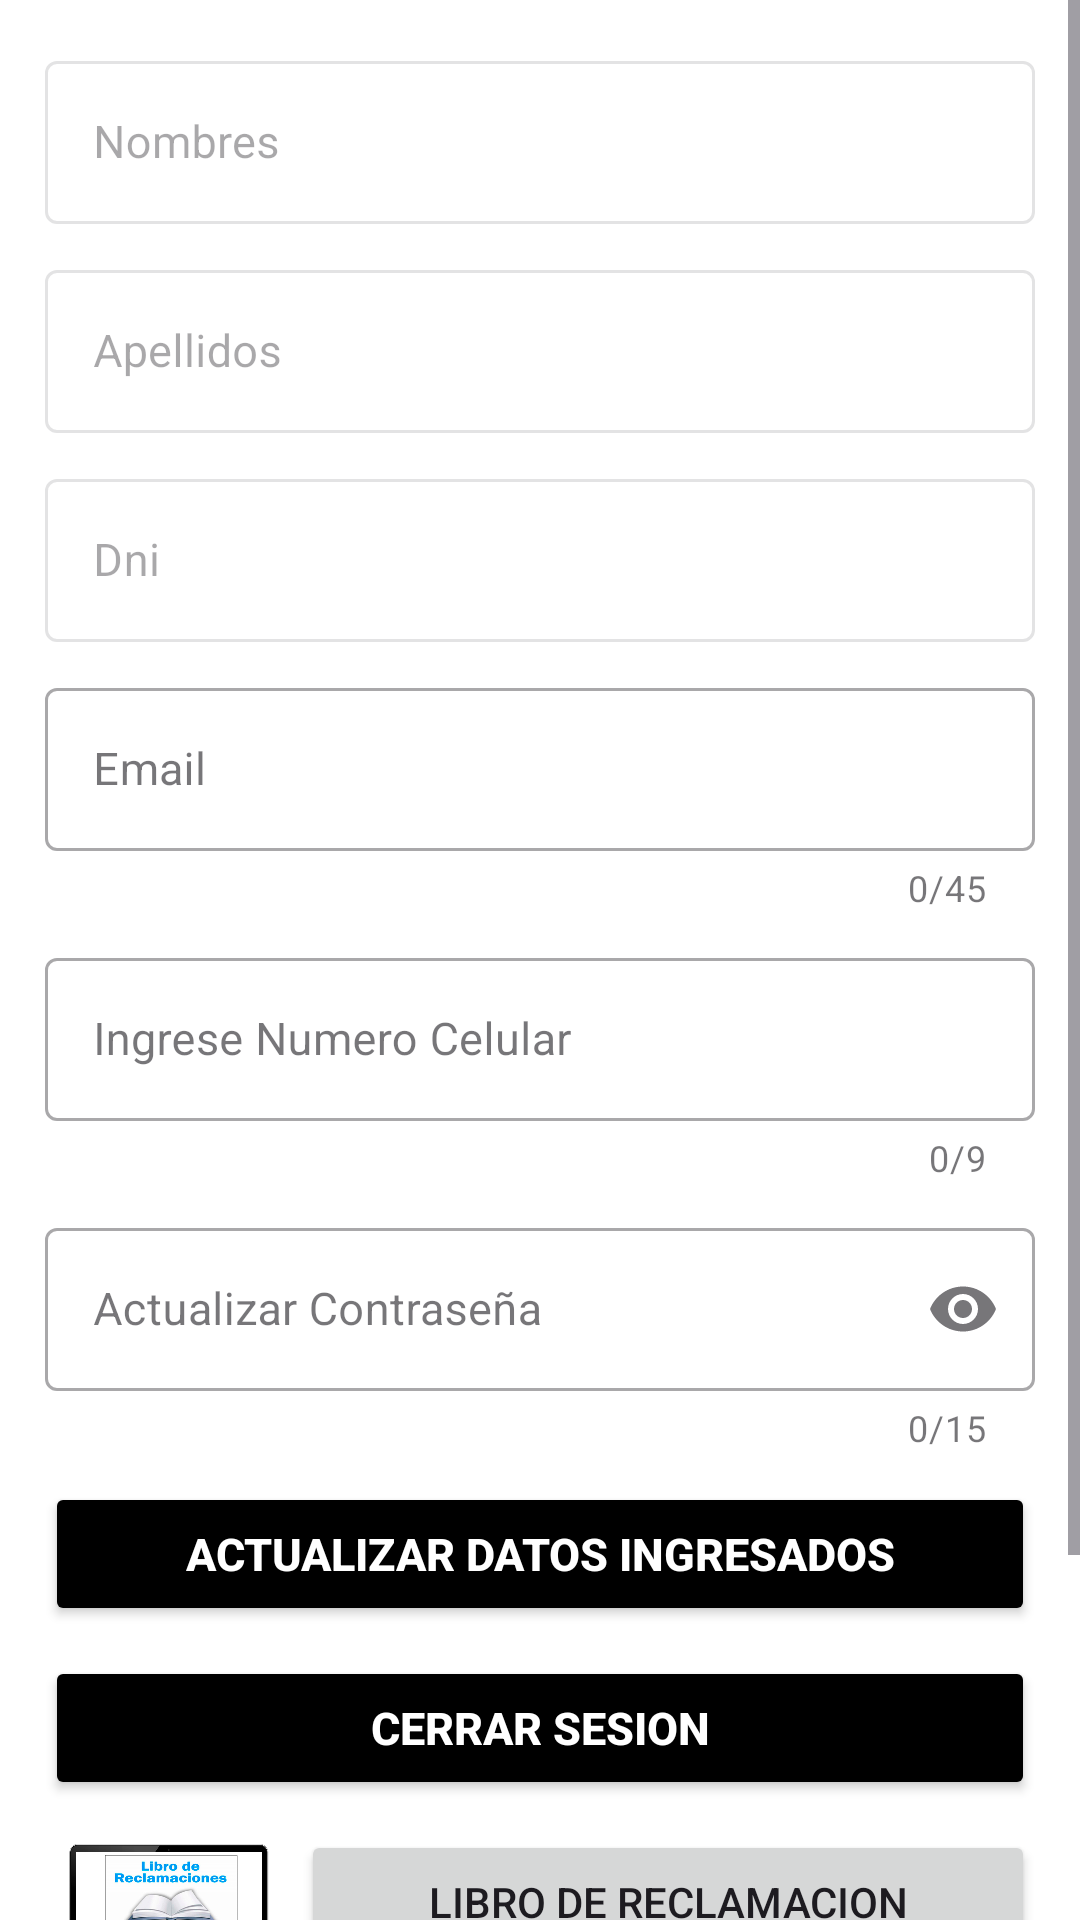

Reconstruct the res/layout file that produces this screen, plus the resources it refers to.
<!-- AndroidManifest.xml: application theme Theme.MegaFarmaKotlin -->
<!-- res/layout/fragment_usuario.xml -->
<?xml version="1.0" encoding="utf-8"?>
<ScrollView xmlns:android="http://schemas.android.com/apk/res/android"
    xmlns:app="http://schemas.android.com/apk/res-auto"
    xmlns:tools="http://schemas.android.com/tools"
    android:layout_width="match_parent"
    android:layout_height="match_parent"
    android:background="@color/white"
    android:orientation="vertical"
    tools:context=".view.fragment.UsuarioFragment">

    <LinearLayout
        android:layout_width="match_parent"
        android:layout_height="match_parent"
        android:layout_margin="15dp"
        android:orientation="vertical">

        <com.google.android.material.textfield.TextInputLayout


            android:id="@+id/idNombre"

            style="@style/Widget.MaterialComponents.TextInputLayout.OutlinedBox"
            android:layout_width="match_parent"
            android:layout_height="wrap_content"
            android:layout_marginBottom="10dp"
            android:enabled="false"
            android:hint="@string/NOMBRES">

            <com.google.android.material.textfield.TextInputEditText

                android:id="@+id/edtNombres"

                android:layout_width="match_parent"
                android:layout_height="wrap_content"
                android:fontFamily="sans-serif"
                android:textSize="15sp" />


        </com.google.android.material.textfield.TextInputLayout>

        <com.google.android.material.textfield.TextInputLayout
            style="@style/Widget.MaterialComponents.TextInputLayout.OutlinedBox"
            android:layout_width="match_parent"
            android:layout_height="wrap_content"
            android:layout_marginBottom="10dp"
            android:enabled="false"
            android:hint="@string/APELLIDOS">

            <com.google.android.material.textfield.TextInputEditText
                android:id="@+id/edtApellidos"
                android:layout_width="match_parent"
                android:layout_height="wrap_content"
                android:fontFamily="sans-serif"
                android:textSize="15sp" />

        </com.google.android.material.textfield.TextInputLayout>

        <com.google.android.material.textfield.TextInputLayout
            style="@style/Widget.MaterialComponents.TextInputLayout.OutlinedBox"
            android:layout_width="match_parent"
            android:layout_height="wrap_content"
            android:layout_marginBottom="10dp"
            android:enabled="false"
            android:hint="@string/NDni">

            <com.google.android.material.textfield.TextInputEditText
                android:id="@+id/edtDni"
                android:layout_width="match_parent"
                android:layout_height="wrap_content"
                android:fontFamily="sans-serif"
                android:textSize="15sp" />


        </com.google.android.material.textfield.TextInputLayout>

        <com.google.android.material.textfield.TextInputLayout

            style="@style/Widget.MaterialComponents.TextInputLayout.OutlinedBox"
            android:layout_width="match_parent"
            android:layout_height="wrap_content"
            android:layout_marginBottom="10dp"
            android:hint="@string/CORREO"
            app:counterEnabled="true"
            app:counterMaxLength="45"
            app:endIconMode="clear_text">

            <com.google.android.material.textfield.TextInputEditText
                android:id="@+id/edtCorreo"
                android:layout_width="match_parent"
                android:layout_height="wrap_content"
                android:fontFamily="sans-serif"
                android:inputType="textEmailAddress"
                android:maxLength="45"
                android:textSize="15sp" />


        </com.google.android.material.textfield.TextInputLayout>

        <com.google.android.material.textfield.TextInputLayout

            style="@style/Widget.MaterialComponents.TextInputLayout.OutlinedBox"
            android:layout_width="match_parent"
            android:layout_height="wrap_content"
            android:layout_marginBottom="10dp"
            app:counterEnabled="true"
            app:counterMaxLength="9"
            android:hint="@string/CELULAR"
            app:endIconMode="clear_text">

            <com.google.android.material.textfield.TextInputEditText
                android:id="@+id/edtCelular"
                android:layout_width="match_parent"
                android:layout_height="wrap_content"
                android:fontFamily="sans-serif"
                android:inputType="number"
                android:maxLength="9"
                android:textSize="15dp" />


        </com.google.android.material.textfield.TextInputLayout>

        <com.google.android.material.textfield.TextInputLayout

            style="@style/Widget.MaterialComponents.TextInputLayout.OutlinedBox"
            android:layout_width="match_parent"
            android:layout_height="wrap_content"
            android:layout_marginBottom="10dp"
            android:hint="@string/Actualizar"
            app:counterEnabled="true"
            app:counterMaxLength="15"
            app:endIconMode="password_toggle">

            <com.google.android.material.textfield.TextInputEditText
                android:id="@+id/edtContrasenia"
                android:layout_width="match_parent"
                android:layout_height="wrap_content"
                android:fontFamily="sans-serif"
                android:inputType="textPassword"
                android:maxLength="15"
                android:textSize="15dp" />

        </com.google.android.material.textfield.TextInputLayout>

        <Button
            android:id="@+id/btGuardarCambios"
            android:layout_width="match_parent"
            android:layout_height="wrap_content"
            android:layout_marginBottom="10dp"
            android:backgroundTint="@color/black"
            android:text="@string/valActualizar"
            android:textColor="#FFFFFF"
            android:textSize="15sp"
            android:textStyle="bold" />

        <Button
            android:id="@+id/btCerrarSesion"
            android:layout_width="match_parent"
            android:layout_height="wrap_content"
            android:layout_marginBottom="10dp"
            android:backgroundTint="@color/black"
            android:text="@string/valCerrarSesion"
            android:textColor="#FFFFFF"
            android:textSize="15sp"
            android:textStyle="bold" />

        <LinearLayout
            android:layout_width="match_parent"
            android:layout_height="wrap_content"
            android:layout_marginBottom="10dp"
            android:orientation="horizontal">

            <ImageView
                android:id="@+id/imgLibro"
                android:layout_width="25dp"
                android:layout_height="60dp"
                android:layout_weight="1"
                android:src="@drawable/libro" />

            <Button
                android:id="@+id/btLibroReclamacion"
                android:layout_width="wrap_content"
                android:layout_height="wrap_content"
                android:layout_weight="1"
                android:text="@string/libro_de_reclamacion" />
        </LinearLayout>

        <LinearLayout
            android:layout_width="match_parent"
            android:layout_height="wrap_content"
            android:orientation="horizontal">

            <ImageView
                android:id="@+id/imgAyuda"
                android:layout_width="25dp"
                android:layout_height="60dp"
                android:layout_marginBottom="50dp"
                android:layout_weight="1"
                android:src="@drawable/ic_ayuda_foreground" />

            <Button
                android:id="@+id/btNecesitoAyuda"
                android:layout_width="wrap_content"
                android:layout_height="wrap_content"
                android:layout_weight="1"
                android:text="@string/necesito_ayuda" />
        </LinearLayout>

    </LinearLayout>

</ScrollView>
<!-- resources referenced by this layout -->
<resources>
  <color name="black">#FF000000</color>
  <color name="white">#FFFFFFFF</color>
  <!-- drawable ic_ayuda_foreground (drawable) -->
  <vector xmlns:android="http://schemas.android.com/apk/res/android"
      android:width="108dp"
      android:height="108dp"
      android:viewportWidth="108"
      android:viewportHeight="108">
    <group android:scaleX="0.892562"
        android:scaleY="0.892562"
        android:translateY="0.446281">
      <path
          android:fillColor="#FF000000"
          android:pathData="M61,85m-3.8,0a3.8,3.8 0,1 1,7.6 0a3.8,3.8 0,1 1,-7.6 0"
          android:strokeWidth="2"
          android:strokeColor="#000000"/>
      <path
          android:fillColor="#FF000000"
          android:pathData="M57.6,73.8c0,-0.4 0,-0.7 0,-0.9c0,-2.6 0.4,-4.8 1.1,-6.7c0.5,-1.4 1.4,-2.8 2.6,-4.3c0.9,-1.1 2.5,-2.6 4.7,-4.6c2.3,-2 3.8,-3.6 4.5,-4.8s1,-2.5 1,-3.9c0,-2.6 -1,-4.8 -3,-6.8c-2,-1.9 -4.5,-2.9 -7.4,-2.9c-2.8,0 -5.2,0.9 -7,2.6c-1.7,1.6 -2.9,4 -3.5,7.3c-0.7,2.5 -1.6,4 -3.6,4c-2.7,0 -4,-2 -3.2,-5.3c0.8,-4.3 2.5,-7.7 5.2,-10.1c3,-2.7 7,-4 12,-4c5.3,0 9.4,1.4 12.6,4.3c3.1,2.9 4.7,6.3 4.7,10.4c0,2.3 -0.6,4.5 -1.7,6.5s-3.2,4.4 -6.4,7.2C68,63.7 66.6,65.1 66,66c-0.7,0.9 -1.2,2 -1.5,3.1c-0.3,1 -0.4,2.6 -0.5,4.7c-0.1,2.4 -0.9,4 -3.2,4C58.5,77.9 57.7,76.1 57.6,73.8L57.6,73.8z"
          android:strokeWidth="2"
          android:strokeColor="#000000"/>
      <path
          android:pathData="M61,60.5m-52.1,0a52.1,52.1 0,1 1,104.2 0a52.1,52.1 0,1 1,-104.2 0"
          android:strokeWidth="9"
          android:fillColor="#00000000"
          android:strokeColor="#000000"/>
    </group>
  </vector>
  <!-- drawable libro: png bitmap (drawable, 156689 bytes) -->
  <string name="APELLIDOS">Apellidos</string>
  <string name="Actualizar">Actualizar Contraseña</string>
  <string name="CELULAR">Ingrese Numero Celular</string>
  <string name="CORREO">Email</string>
  <string name="NDni">Dni</string>
  <string name="NOMBRES">Nombres</string>
  <string name="libro_de_reclamacion">Libro De Reclamacion</string>
  <string name="necesito_ayuda">Necesito Ayuda</string>
  <string name="valActualizar">Actualizar Datos Ingresados</string>
  <string name="valCerrarSesion">Cerrar Sesion</string>
  <style name="Theme.MegaFarmaKotlin" parent="Theme.Material3.DayNight">
          
          <item name="colorPrimary">@color/secondaryLightColor</item>
          <item name="colorPrimaryVariant">@color/primaryDarkColor</item>
          <item name="colorOnPrimary">@color/white</item>
          
          <item name="colorSecondary">@color/secondaryColor</item>
          <item name="colorSecondaryVariant">@color/secondaryDarkColor</item>
          <item name="colorOnSecondary">@color/secondaryTextColor</item>
          
          <item name="android:statusBarColor">?attr/colorPrimaryVariant</item>
          
          <item name="android:navigationBarColor">@color/secondaryColor</item>
      </style>
  <color name="secondaryLightColor">#59C9FB</color>
  <color name="primaryDarkColor">#004c8c</color>
  <color name="secondaryColor">#1a237e</color>
  <color name="secondaryDarkColor">#000051</color>
  <color name="secondaryTextColor">#ffffff</color>
</resources>
